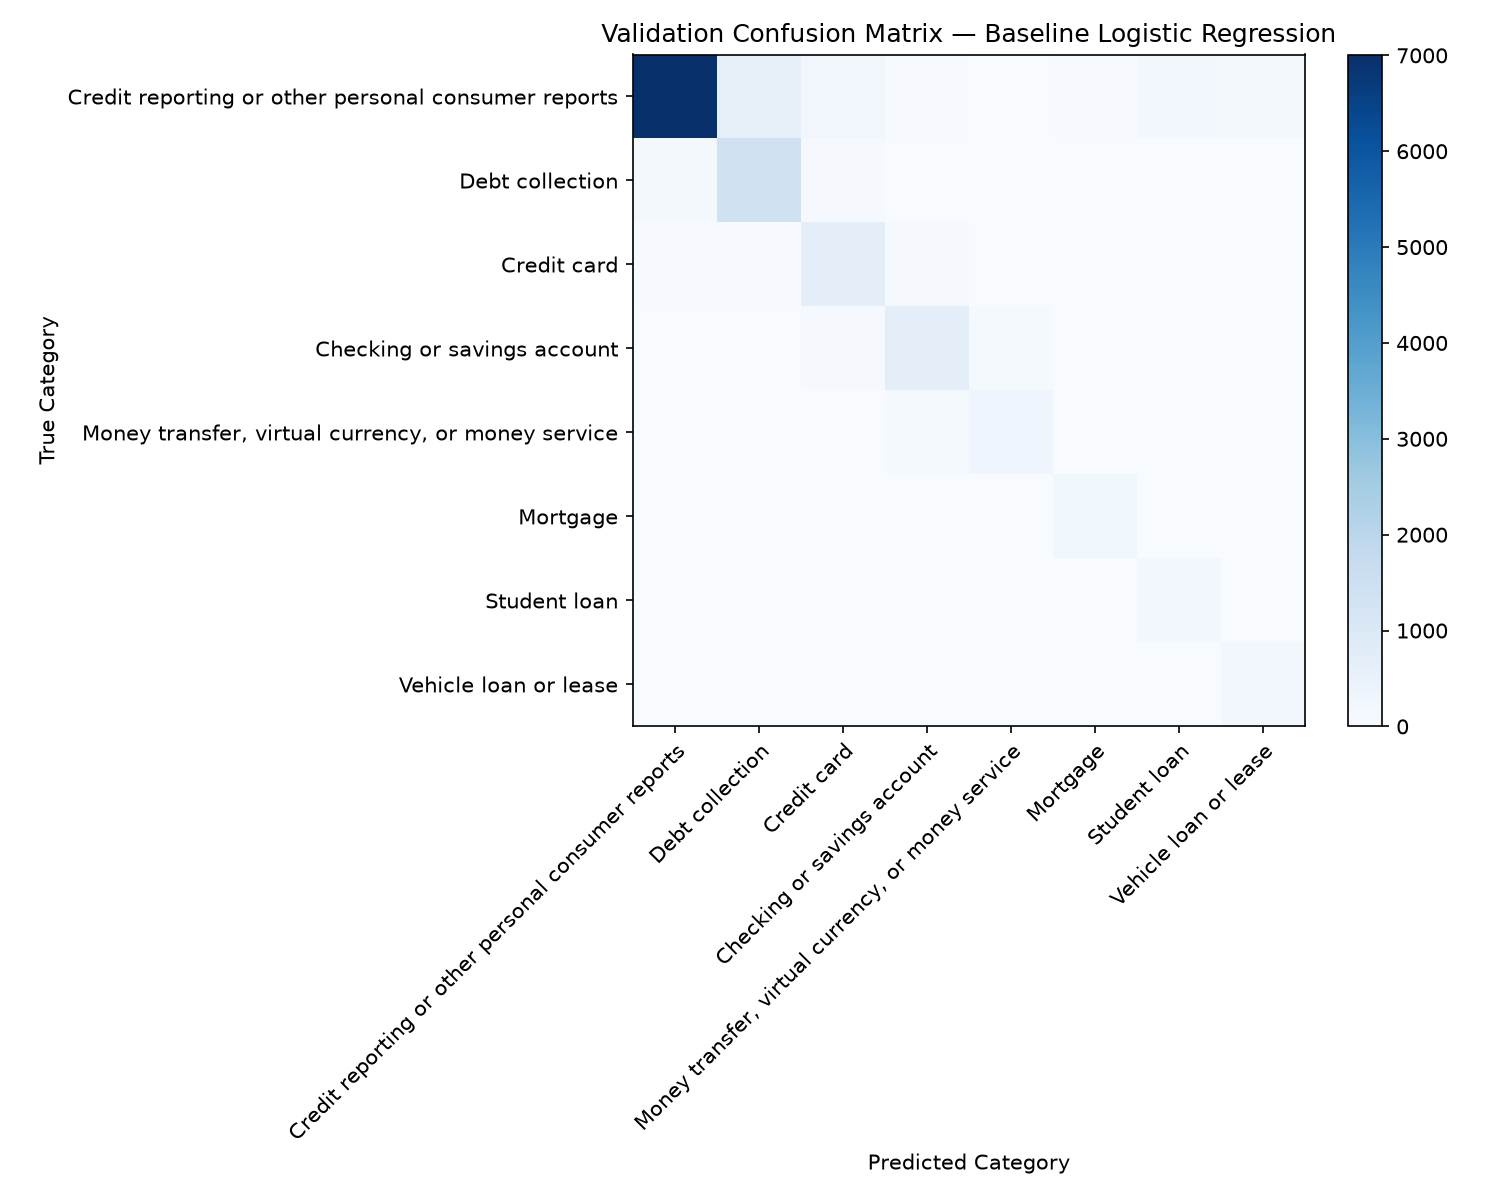

The data file committed next to this chart (first rows):
, Credit reporting or other personal consu…, Debt collection, Credit card, Checking or savings account, Money transfer, virtual currency, or mon…, Mortgage, Student loan, Vehicle loan or lease
Credit reporting or other personal consu…, 7009, 585, 227, 44, 14, 51, 167, 135
Debt collection, 158, 1369, 55, 11, 5, 12, 16, 23
Credit card, 40, 42, 662, 64, 16, 3, 2, 8
Checking or savings account, 9, 4, 57, 664, 95, 5, 0, 2
Money transfer, virtual currency, or mon…, 1, 4, 10, 88, 313, 1, 1, 0
Mortgage, 2, 9, 6, 7, 0, 261, 3, 3
Student loan, 11, 4, 2, 2, 0, 1, 192, 2
Vehicle loan or lease, 18, 15, 7, 8, 0, 4, 2, 195
